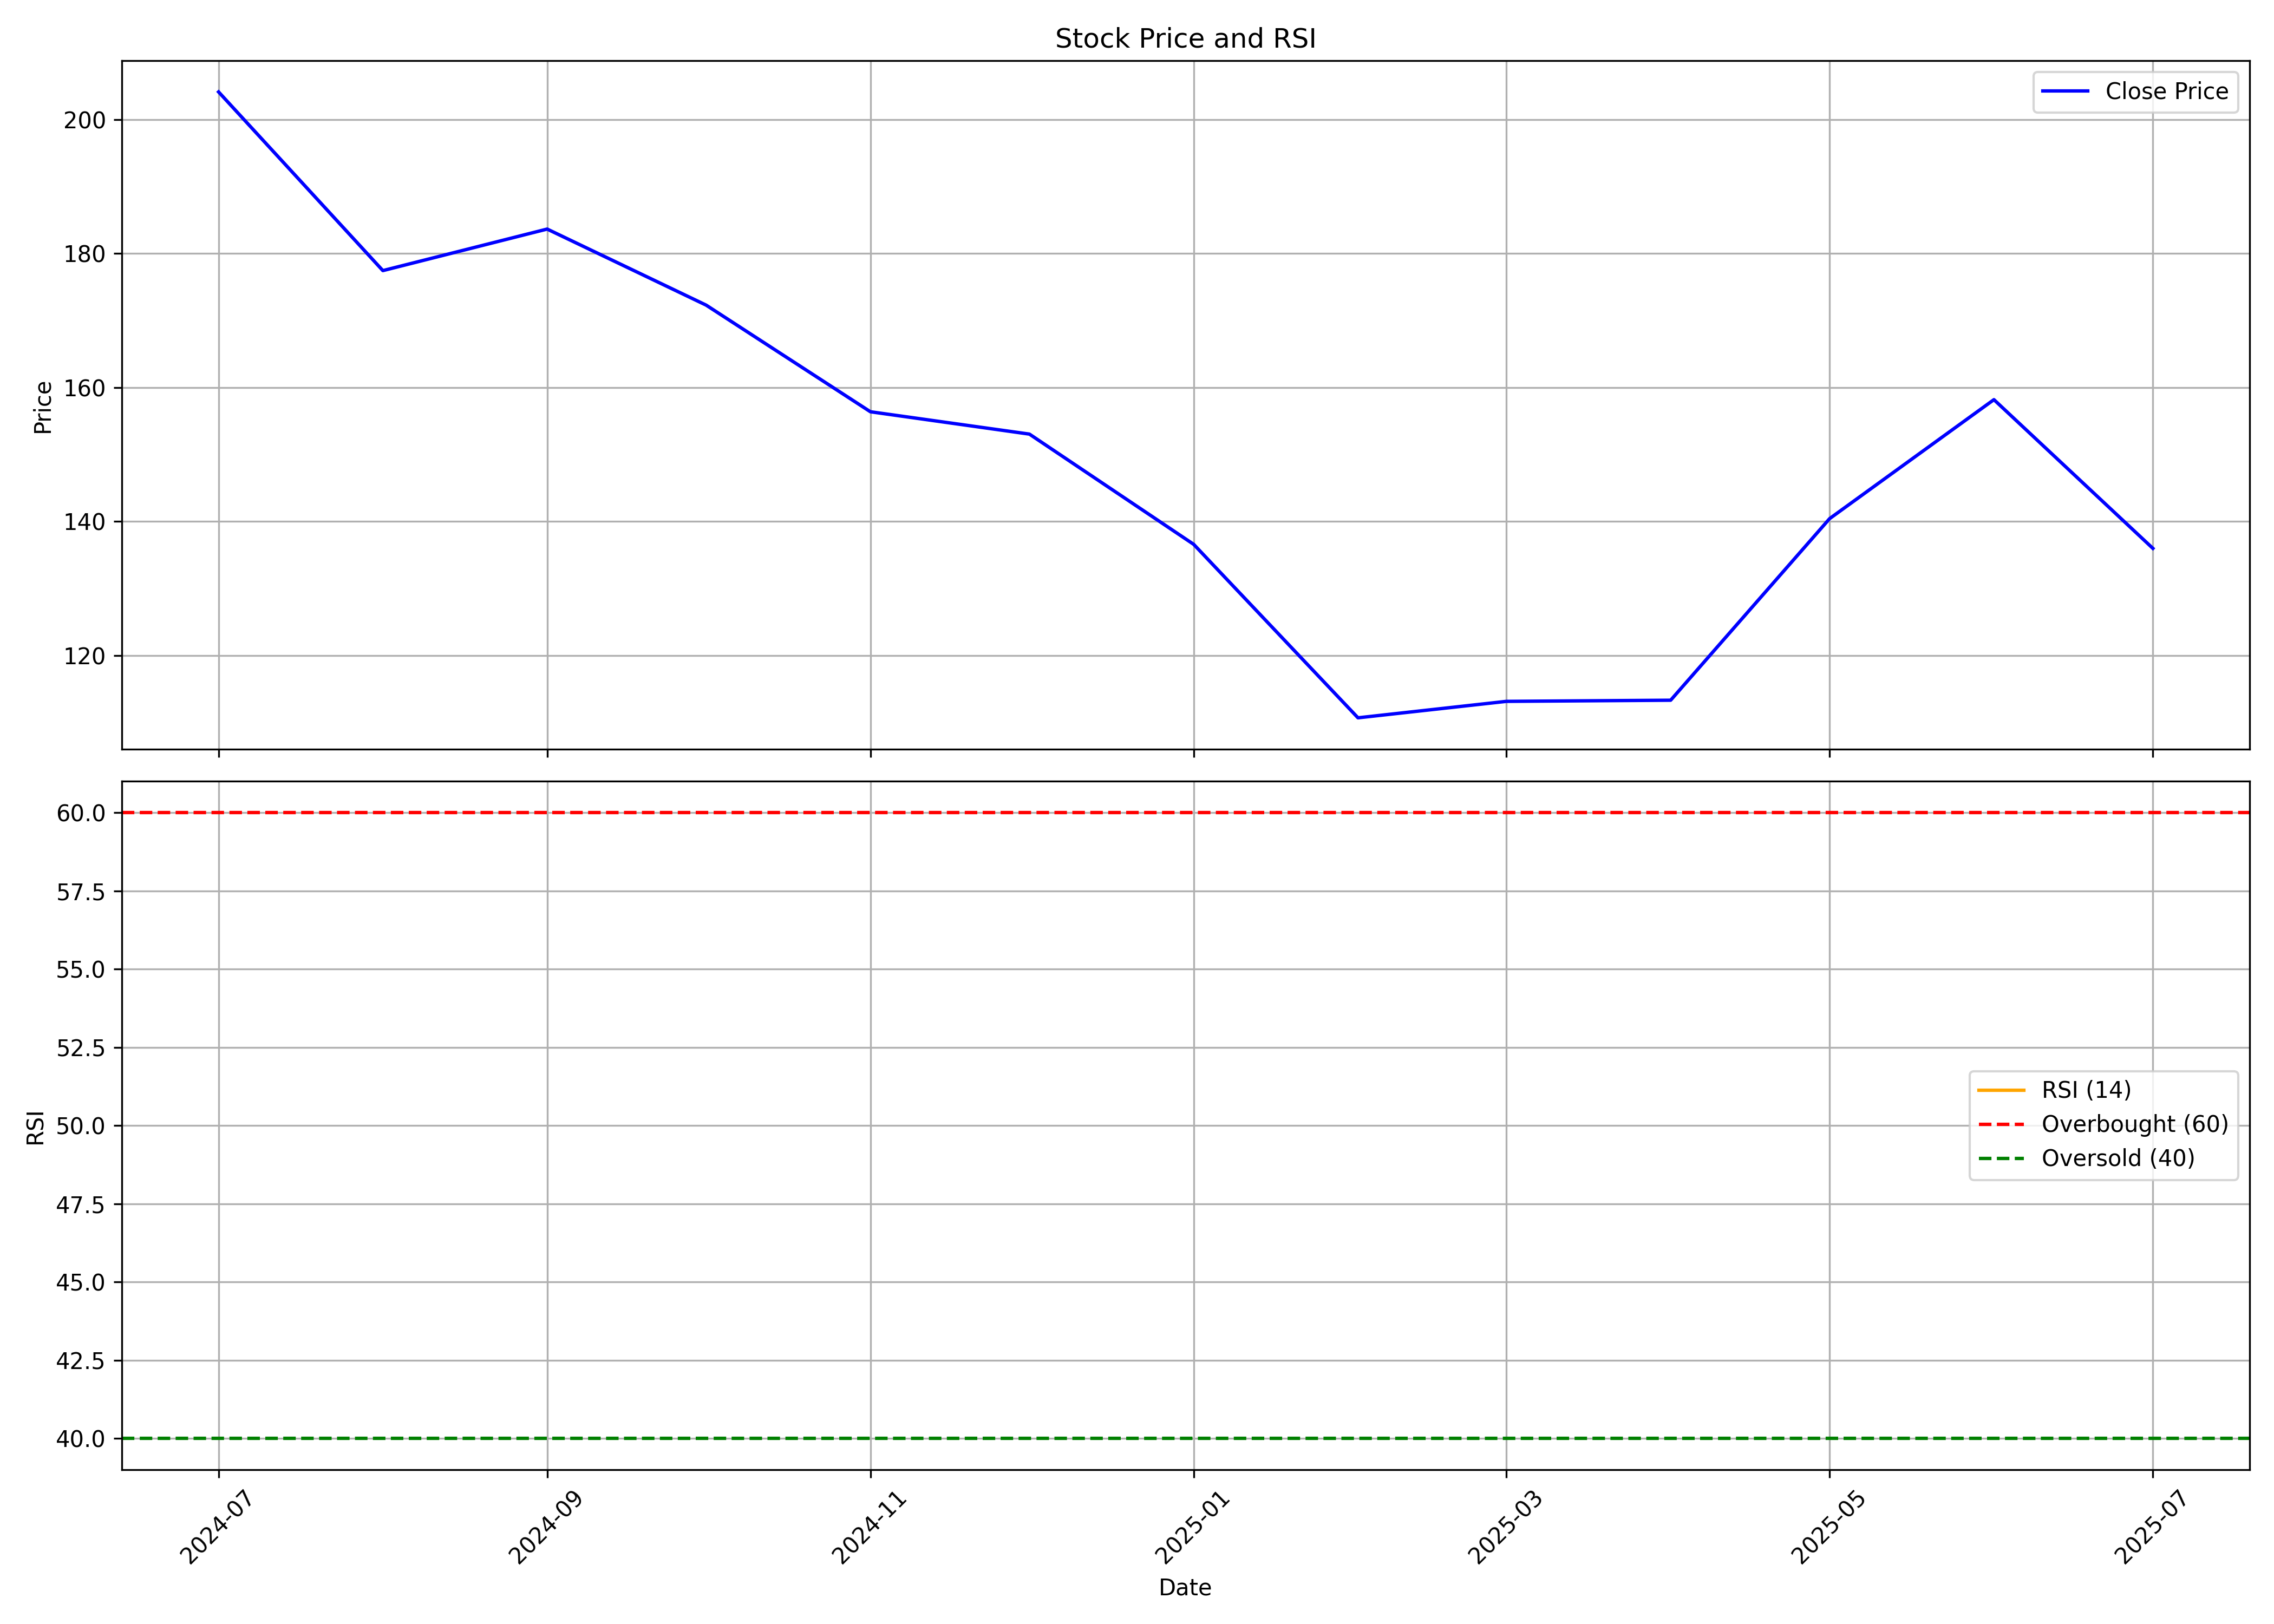

Values plotted in this chart, from the file beside it:
, date, symbol, open, high, low, close, volume, rsi
0, 2024-07-01, AVANTEL, 210.6, 211.1, 203.8, 204.1, 517685, 
1, 2024-08-01, AVANTEL, 206.4, 207.4, 174.8, 177.4, 14099004, 
2, 2024-09-01, AVANTEL, 178.5, 192.8, 165.8, 183.6, 15227973, 
3, 2024-10-01, AVANTEL, 183.8, 200.8, 163.8, 172.3, 27586446, 
4, 2024-11-01, AVANTEL, 173.8, 174.8, 139.4, 156.4, 13706385, 
5, 2024-12-01, AVANTEL, 155.3, 178.8, 150, 153, 15712294, 
6, 2025-01-01, AVANTEL, 151.5, 161.4, 117.9, 136.6, 18653868, 
7, 2025-02-01, AVANTEL, 137, 140.7, 99.98, 110.7, 19532972, 
8, 2025-03-01, AVANTEL, 110.7, 125.4, 103.7, 113.1, 17604750, 
9, 2025-04-01, AVANTEL, 112.9, 136.3, 102.1, 113.3, 22693818, 
10, 2025-05-01, AVANTEL, 117.7, 152.5, 102.6, 140.4, 65611584, 
11, 2025-06-01, AVANTEL, 140.4, 189.2, 139.6, 158.2, 93846680, 
12, 2025-07-01, AVANTEL, 159.8, 166.1, 135.2, 136, 29504394, 
